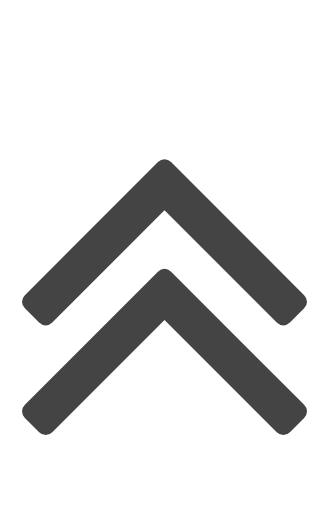
t = 0.00 s
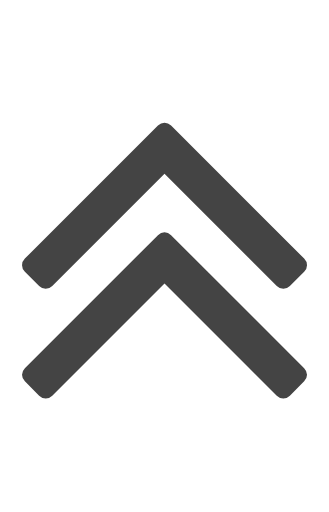
t = 2.00 s
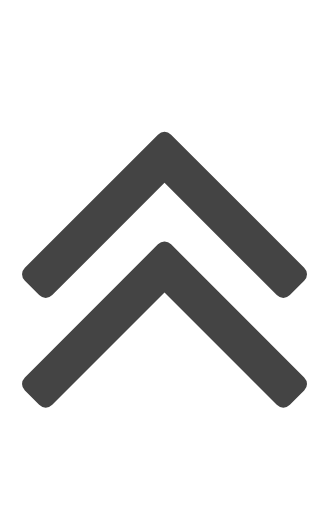
t = 2.21 s
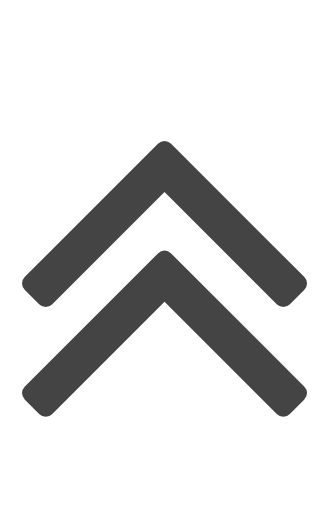
t = 2.42 s
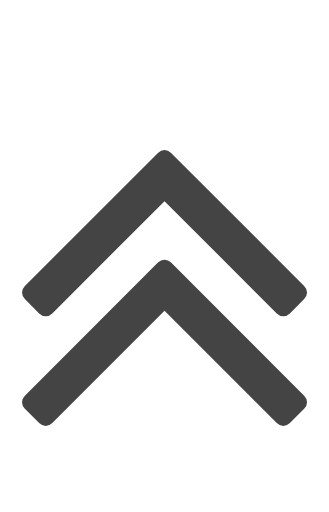
t = 2.63 s

The animated SVG that drew these frames (rendered in a browser with its animation timeline set to each time). Animation: 1 SMIL element (animate=1); one cycle of 2.84 s, repeats indefinitely.

<?xml version="1.0" encoding="utf-8"?>
<!-- Generated by IcoMoon.io -->
<!DOCTYPE svg PUBLIC "-//W3C//DTD SVG 1.1//EN" "http://www.w3.org/Graphics/SVG/1.1/DTD/svg11.dtd">
<svg version="1.1" xmlns="http://www.w3.org/2000/svg" xmlns:xlink="http://www.w3.org/1999/xlink" width="36" height="56" viewBox="0 0 18 28">
	<defs>
		<g id="shape">
			<path fill="#444444" d="M16.797 20.5q0 0.203-0.156 0.359l-0.781 0.781q-0.156 0.156-0.359 0.156t-0.359-0.156l-6.141-6.141-6.141 6.141q-0.156 0.156-0.359 0.156t-0.359-0.156l-0.781-0.781q-0.156-0.156-0.156-0.359t0.156-0.359l7.281-7.281q0.156-0.156 0.359-0.156t0.359 0.156l7.281 7.281q0.156 0.156 0.156 0.359zM16.797 14.5q0 0.203-0.156 0.359l-0.781 0.781q-0.156 0.156-0.359 0.156t-0.359-0.156l-6.141-6.141-6.141 6.141q-0.156 0.156-0.359 0.156t-0.359-0.156l-0.781-0.781q-0.156-0.156-0.156-0.359t0.156-0.359l7.281-7.281q0.156-0.156 0.359-0.156t0.359 0.156l7.281 7.281q0.156 0.156 0.156 0.359z"></path>
		</g>
	</defs>
	<use xlink:href="#shape" x="0" y="2">
		<animate attributeName="y" attributeType="XML"
             from="0"  to="2"
             begin="2s" dur="0.84s"
             fill="remove" repeatCount="indefinite"/>
	</use>
	


</svg>
